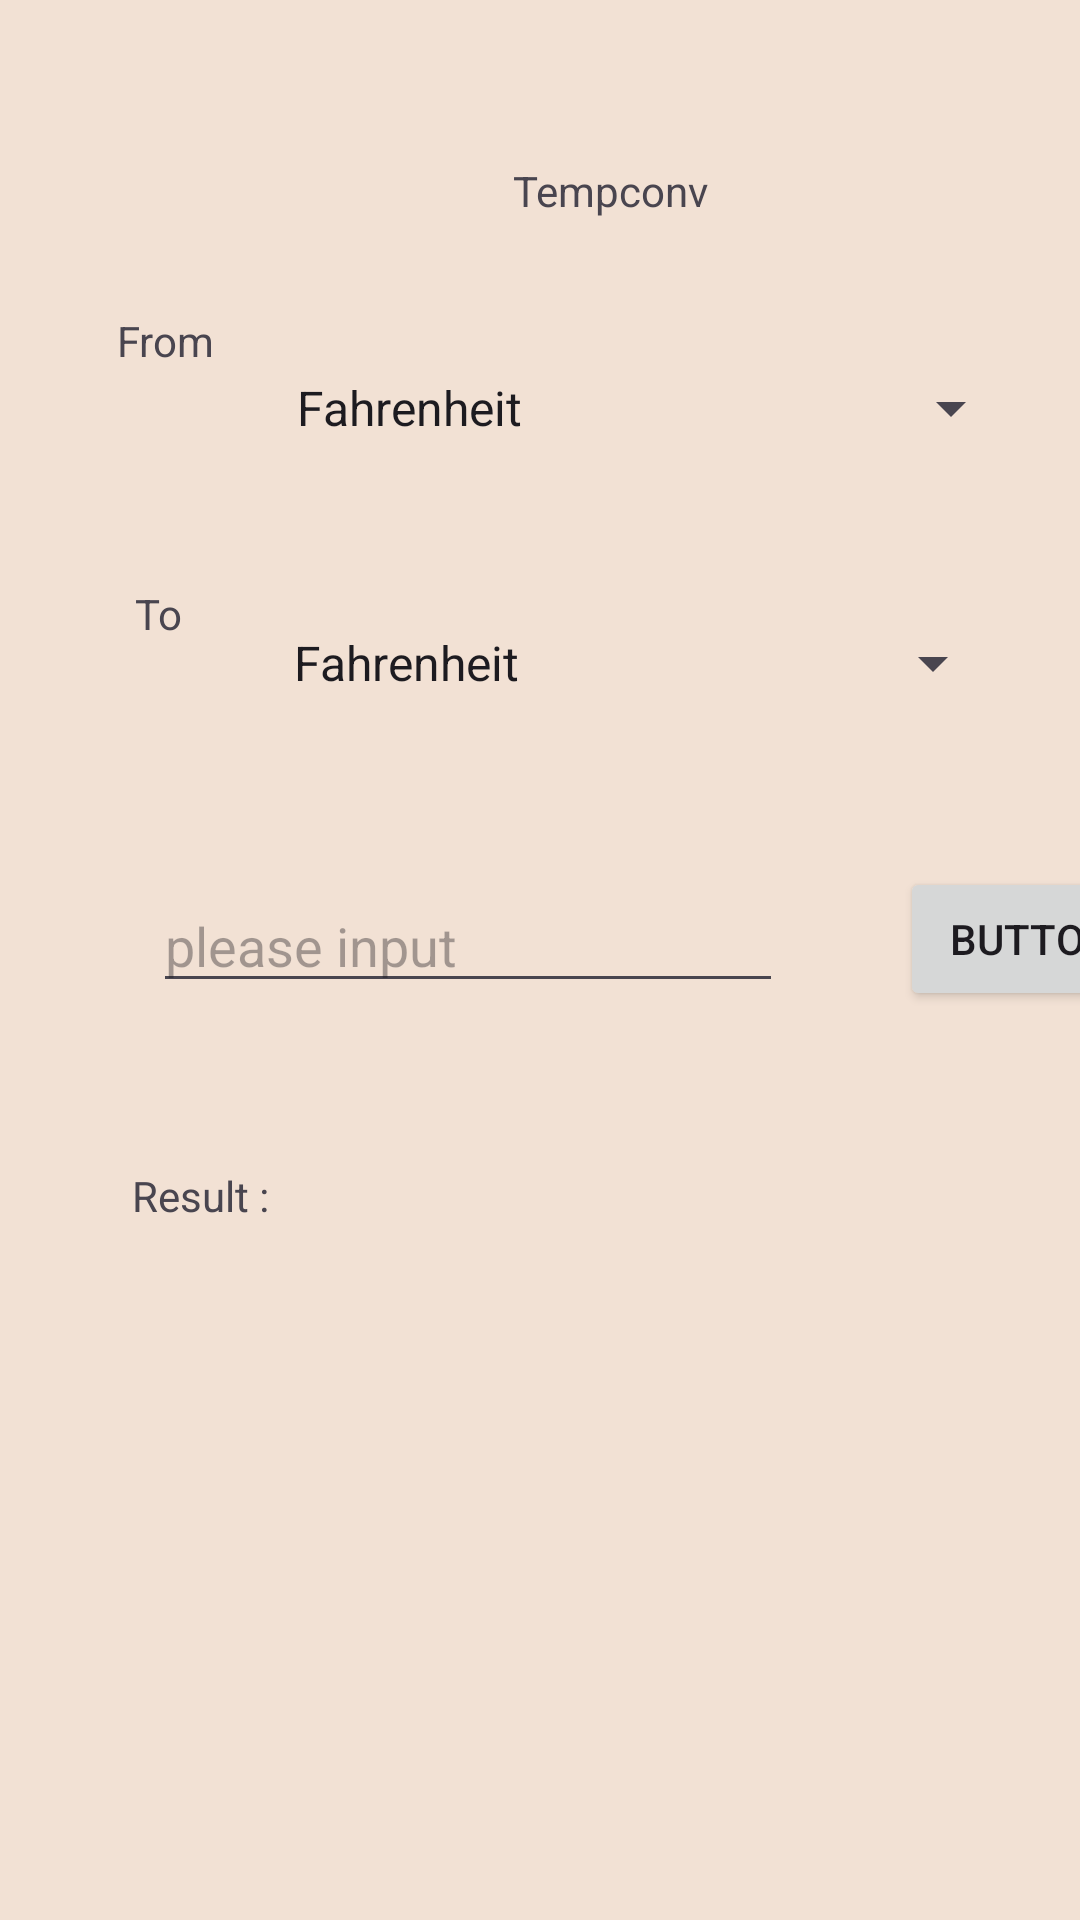

Android layout source for this screen:
<!-- AndroidManifest.xml: application theme Theme.MyApplication -->
<!-- res/layout/activity_tempconv.xml -->
<?xml version="1.0" encoding="utf-8"?>
<AbsoluteLayout xmlns:android="http://schemas.android.com/apk/res/android"
    xmlns:app="http://schemas.android.com/apk/res-auto"
    xmlns:tools="http://schemas.android.com/tools"
    android:id="@+id/main"
    android:layout_width="match_parent"
    android:layout_height="match_parent"
    android:background="#F2E1D4"
    tools:context=".Tempconv">

    <TextView
        android:id="@+id/result"
        android:layout_width="wrap_content"
        android:layout_height="wrap_content"
        android:layout_x="171dp"
        android:layout_y="54dp"
        android:text="Tempconv" />

    <TextView
        android:id="@+id/result"
        android:layout_width="wrap_content"
        android:layout_height="wrap_content"
        android:layout_x="39dp"
        android:layout_y="104dp"
        android:text="From" />

    <TextView
        android:id="@+id/result"
        android:layout_width="wrap_content"
        android:layout_height="wrap_content"
        android:layout_x="45dp"
        android:layout_y="195dp"
        android:text="To" />

    <TextView
        android:id="@+id/result"
        android:layout_width="wrap_content"
        android:layout_height="wrap_content"
        android:layout_x="44dp"
        android:layout_y="389dp"
        android:text="Result :" />

    <Spinner
        android:id="@+id/spinner1"
        android:layout_width="250dp"
        android:layout_height="60dp"
        android:layout_x="91dp"
        android:layout_y="106dp"
        android:entries="@array/temp" />

    <Spinner
        android:id="@+id/spinner2"
        android:layout_width="245dp"
        android:layout_height="56dp"
        android:layout_x="90dp"
        android:layout_y="193dp"
        android:entries="@array/temp" />

    <EditText
        android:id="@+id/getnum"
        android:layout_width="wrap_content"
        android:layout_height="wrap_content"
        android:layout_x="51dp"
        android:layout_y="293dp"
        android:ems="10"
        android:hint="please input"
        android:inputType="number" />

    <Button
        android:id="@+id/converbtn"
        android:layout_width="wrap_content"
        android:layout_height="wrap_content"
        android:layout_x="300dp"
        android:layout_y="289dp"
        android:text="Button" />
</AbsoluteLayout>
<!-- resources referenced by this layout -->
<resources>
  <string-array name="temp">
          <item>Fahrenheit</item>
          <item>Celsius</item>
          <item>Kelvin</item>
      </string-array>
  <style name="Theme.MyApplication" parent="Theme.Material3.DayNight.NoActionBar">
          
          <item name="android:windowBackground">@drawable/splash_screen</item>
      </style>
  <!-- drawable splash_screen (drawable) -->
  <?xml version="1.0" encoding="utf-8"?>
  <layer-list xmlns:android="http://schemas.android.com/apk/res/android">
      
      <item android:drawable="@color/light_green_color" />
  
      
      <item>
          <bitmap
              android:gravity="center"
              android:src="@drawable/bat4" /> 
      </item>
  </layer-list>
  <color name="light_green_color">#CFE9DB</color>
  <!-- drawable bat4: png bitmap (drawable, 4772 bytes) -->
</resources>
